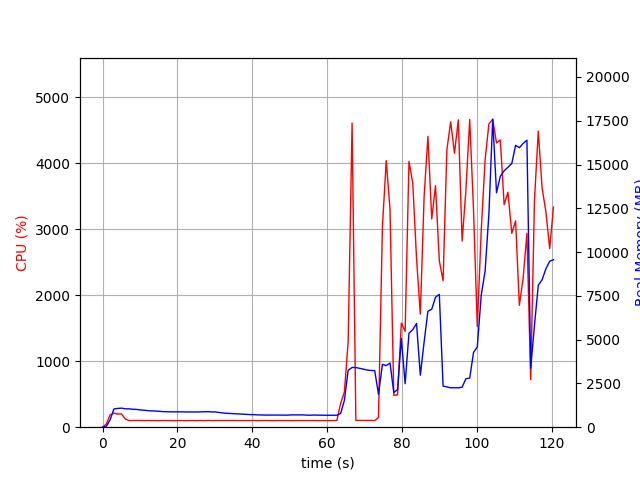

The data file committed next to this chart (first rows):
elapsed_time, nproc, cpu, mem_real, mem_virtual
3.838539123535156e-05, 1, 0.0, 8.664, 3186
1.006, 1, 48.7, 49.18, 645.5
2.015, 1, 186.5, 417.9, 4325
3.023, 1, 214.3, 1038, 4965
4.03, 1, 198.5, 1072, 5005
5.038, 1, 201.4, 1089, 5029
6.046, 1, 126.1, 1051, 5029
7.054, 1, 100.2, 1048, 5029
8.063, 1, 101.1, 1025, 5029
9.07, 1, 101.2, 1016, 5029
10.08, 1, 101.3, 987.2, 5029
11.08, 1, 100.3, 968.4, 5029
12.09, 1, 101.3, 943.4, 5029
13.1, 1, 100.0, 930.9, 5029
14.11, 1, 100.0, 923.3, 5029
15.12, 1, 99.1, 910.6, 5029
16.13, 1, 101.0, 887.9, 5029
17.14, 1, 100.1, 883.5, 5029
18.15, 1, 100.0, 876.4, 5029
19.16, 1, 99.1, 876.4, 5029
20.17, 1, 100.1, 876.4, 5029
21.17, 1, 100.1, 876.4, 5029
22.18, 1, 99.2, 871.5, 5029
23.19, 1, 100.1, 871.5, 5029
24.2, 1, 100.1, 871.5, 5029
25.21, 1, 99.2, 871.5, 5029
26.22, 1, 101.2, 874.9, 5029
27.23, 1, 99.1, 880.9, 5077
28.24, 1, 101.9, 888.1, 5077
29.25, 1, 100.0, 870.6, 5077
30.26, 1, 101.0, 870.6, 5077
31.27, 1, 101.0, 835.5, 5077
32.28, 1, 101.1, 807.4, 5077
33.29, 1, 101.1, 791.7, 5077
34.3, 1, 101.1, 780.8, 5077
35.3, 1, 101.0, 766.3, 5077
36.31, 1, 100.2, 757.7, 5077
37.32, 1, 100.1, 746.6, 5077
38.33, 1, 100.0, 731.6, 5077
39.34, 1, 100.1, 720.5, 5077
40.35, 1, 101.1, 715.5, 5077
41.36, 1, 99.1, 705.6, 5077
42.37, 1, 100.2, 698.1, 5077
43.37, 1, 100.2, 693.4, 5077
44.38, 1, 100.1, 693.4, 5077
45.39, 1, 99.1, 693.4, 5077
46.4, 1, 100.2, 693.4, 5077
47.41, 1, 100.0, 693.4, 5077
48.42, 1, 100.0, 689.2, 5077
49.43, 1, 100.0, 690.3, 5077
50.44, 1, 99.1, 703.2, 5077
51.45, 1, 99.9, 703.2, 5077
52.46, 1, 100.1, 703.2, 5077
53.47, 1, 100.1, 703.2, 5077
54.48, 1, 100.1, 690.3, 5077
55.49, 1, 100.1, 684.2, 5077
56.49, 1, 100.2, 696.5, 5077
57.5, 1, 99.0, 687.2, 5077
58.51, 1, 100.0, 687.2, 5077
59.52, 1, 100.1, 681.7, 5077
... 60 more rows
